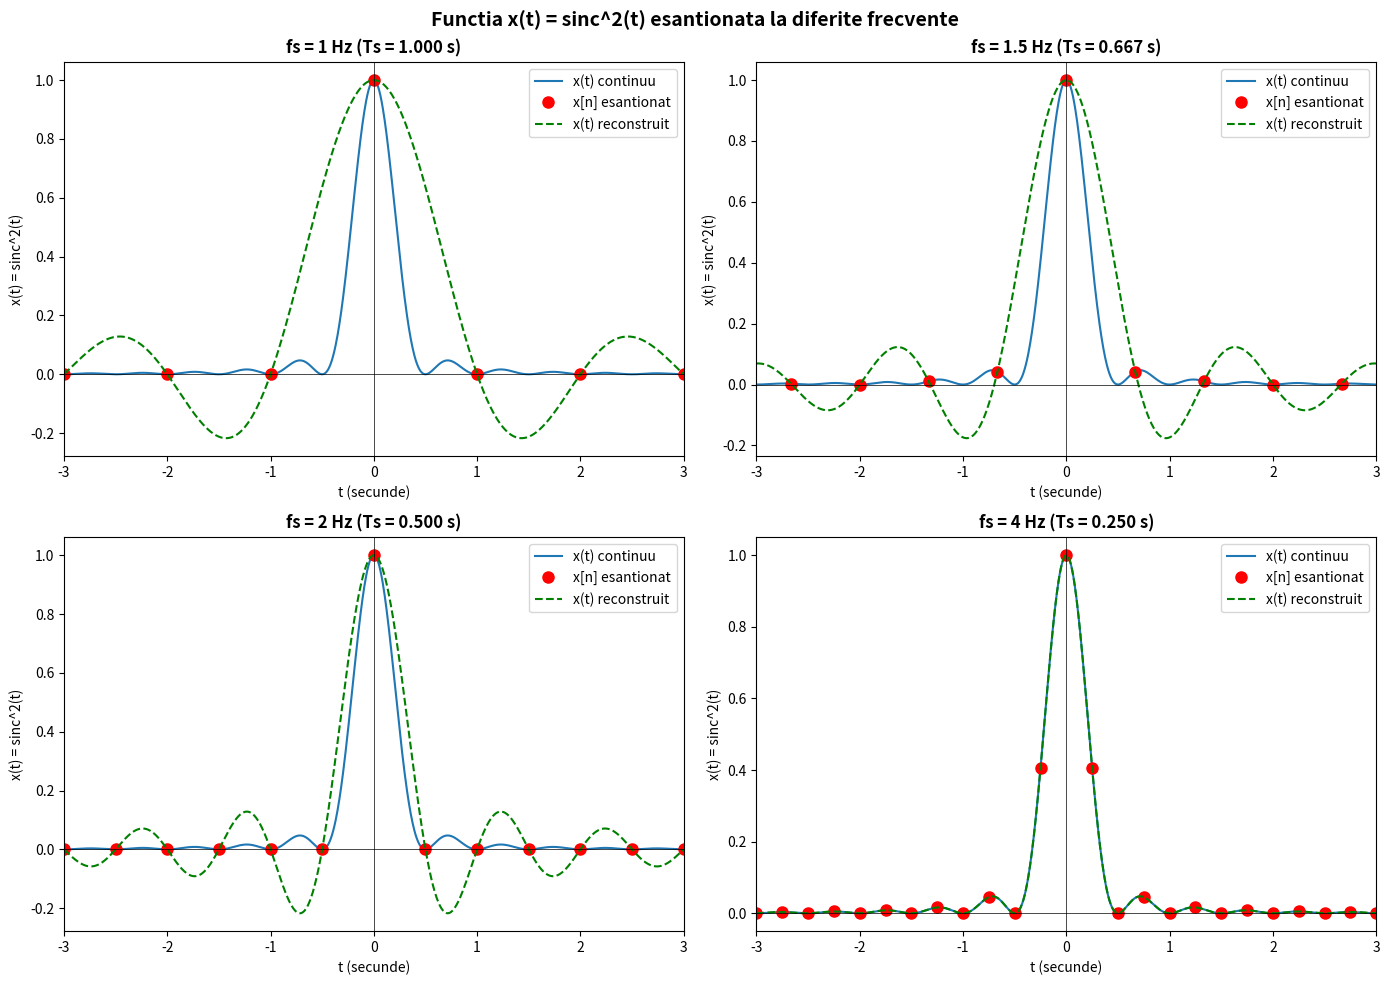

Recreate this plot in Python.
import numpy as np
import matplotlib.pyplot as plt

x = np.linspace(-3, 3, 1000)
B = 2.0
y = np.sinc(B * x) ** 2

frequencies = [1, 1.5, 2, 4]

fig, axes = plt.subplots(2, 2, figsize=(14, 10))
axes = axes.flatten()

for idx, fr in enumerate(frequencies):
    ax = axes[idx]
    dt = 1 / fr

    sampled_x_pos = np.arange(0, 3 + dt, dt)
    sampled_x_neg = np.arange(-dt, -3 - dt, -dt)
    sampled_x = np.concatenate((sampled_x_neg[::-1], sampled_x_pos))

    sampled_y = np.sinc(B * sampled_x) ** 2

    reconstructed_signal = np.zeros_like(x)
    for i, point in enumerate(sampled_x):
        reconstructed_signal += np.sinc(((x - point) / dt)) * sampled_y[i]

    ax.plot(x, y, label='x(t) continuu')
    ax.plot(sampled_x, sampled_y, 'ro', markersize=8, label=f'x[n] esantionat')
    ax.plot(x, reconstructed_signal, 'g--', label='x(t) reconstruit')

    ax.set_xlabel('t (secunde)')
    ax.set_ylabel('x(t) = sinc^2(t)')
    ax.set_title(f'fs = {fr} Hz (Ts = {dt:.3f} s)', fontweight='bold')
    ax.legend()
    ax.axhline(y=0, color='k', linewidth=0.5)
    ax.axvline(x=0, color='k', linewidth=0.5)
    ax.set_xlim(-3, 3)

fig.suptitle('Functia x(t) = sinc^2(t) esantionata la diferite frecvente', fontsize=14, fontweight='bold')
plt.tight_layout()
plt.show()
